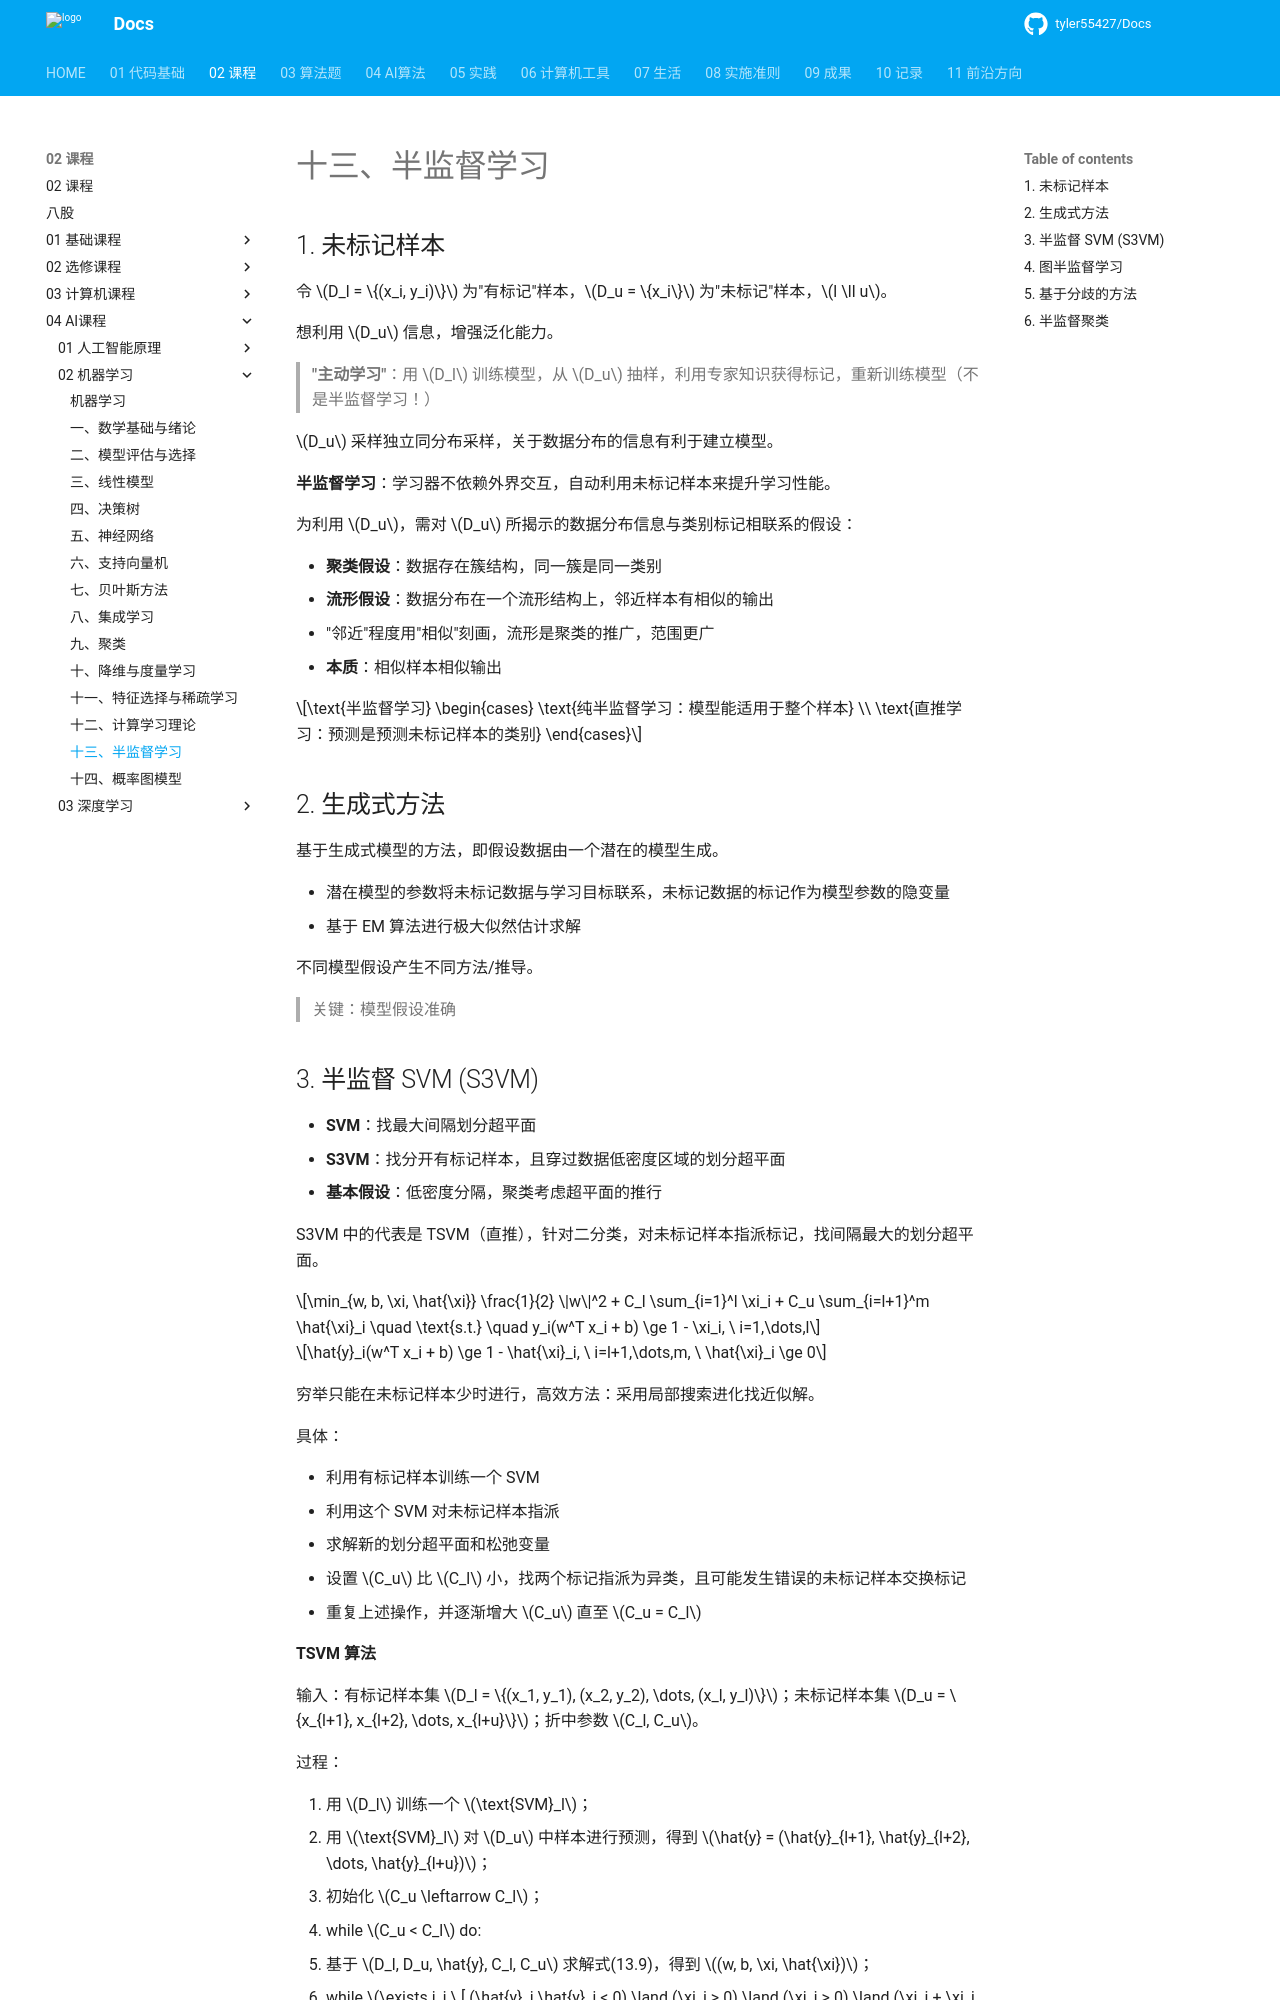

repository: tyler55427/Docs · page: 02_课程/04_AI课程/02_机器学习/13_半监督学习/index.html · generator: mkdocs

# 十三、半监督学习

## 1. 未标记样本

令 $D_l = \{(x_i, y_i)\}$ 为"有标记"样本，$D_u = \{x_i\}$ 为"未标记"样本，$l \ll u$。

想利用 $D_u$ 信息，增强泛化能力。

> **"主动学习"**：用 $D_l$ 训练模型，从 $D_u$ 抽样，利用专家知识获得标记，重新训练模型（不是半监督学习！）

$D_u$ 采样独立同分布采样，关于数据分布的信息有利于建立模型。

**半监督学习**：学习器不依赖外界交互，自动利用未标记样本来提升学习性能。

为利用 $D_u$，需对 $D_u$ 所揭示的数据分布信息与类别标记相联系的假设：

- **聚类假设**：数据存在簇结构，同一簇是同一类别
- **流形假设**：数据分布在一个流形结构上，邻近样本有相似的输出
  - "邻近"程度用"相似"刻画，流形是聚类的推广，范围更广
  - **本质**：相似样本相似输出

$$\text{半监督学习} \begin{cases} \text{纯半监督学习：模型能适用于整个样本} \\ \text{直推学习：预测是预测未标记样本的类别} \end{cases}$$

## 2. 生成式方法

基于生成式模型的方法，即假设数据由一个潜在的模型生成。

- 潜在模型的参数将未标记数据与学习目标联系，未标记数据的标记作为模型参数的隐变量
- 基于 EM 算法进行极大似然估计求解

不同模型假设产生不同方法/推导。

> 关键：模型假设准确
